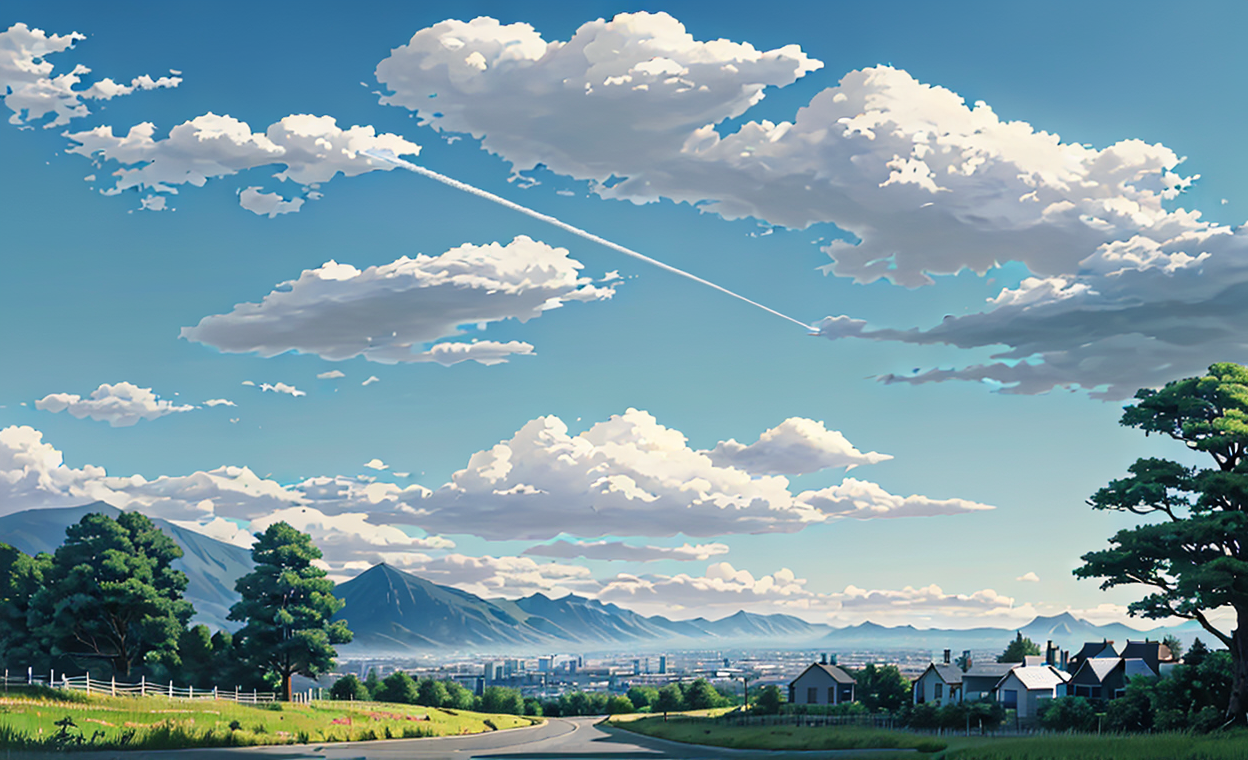
Generation parameters embedded in this image by AUTOMATIC1111 Stable Diffusion web UI or a fork of it (Forge, ...) (PNG 'parameters' text chunk):
blue_sky, building, bush, city, cityscape, cloud, cloudy_sky, condensation_trail, day, fence, field, forest, garden, grass, hill, horizon, house, mountain, mountainous_horizon, nature, no_humans, outdoors, path, road, scenery, sky, skyscraper, tree
Steps: 20, Sampler: DPM++ 2M SDE, CFG scale: 7, Seed: 1020141458, Size: 1248x760, Model hash: 93f7411be9, Model: realcartoon3d_v15, VAE hash: 6ec5eebad9, VAE: vae-ft-ema-560000-ema-pruned.ckpt, Clip skip: 2, Version: v1.6.0